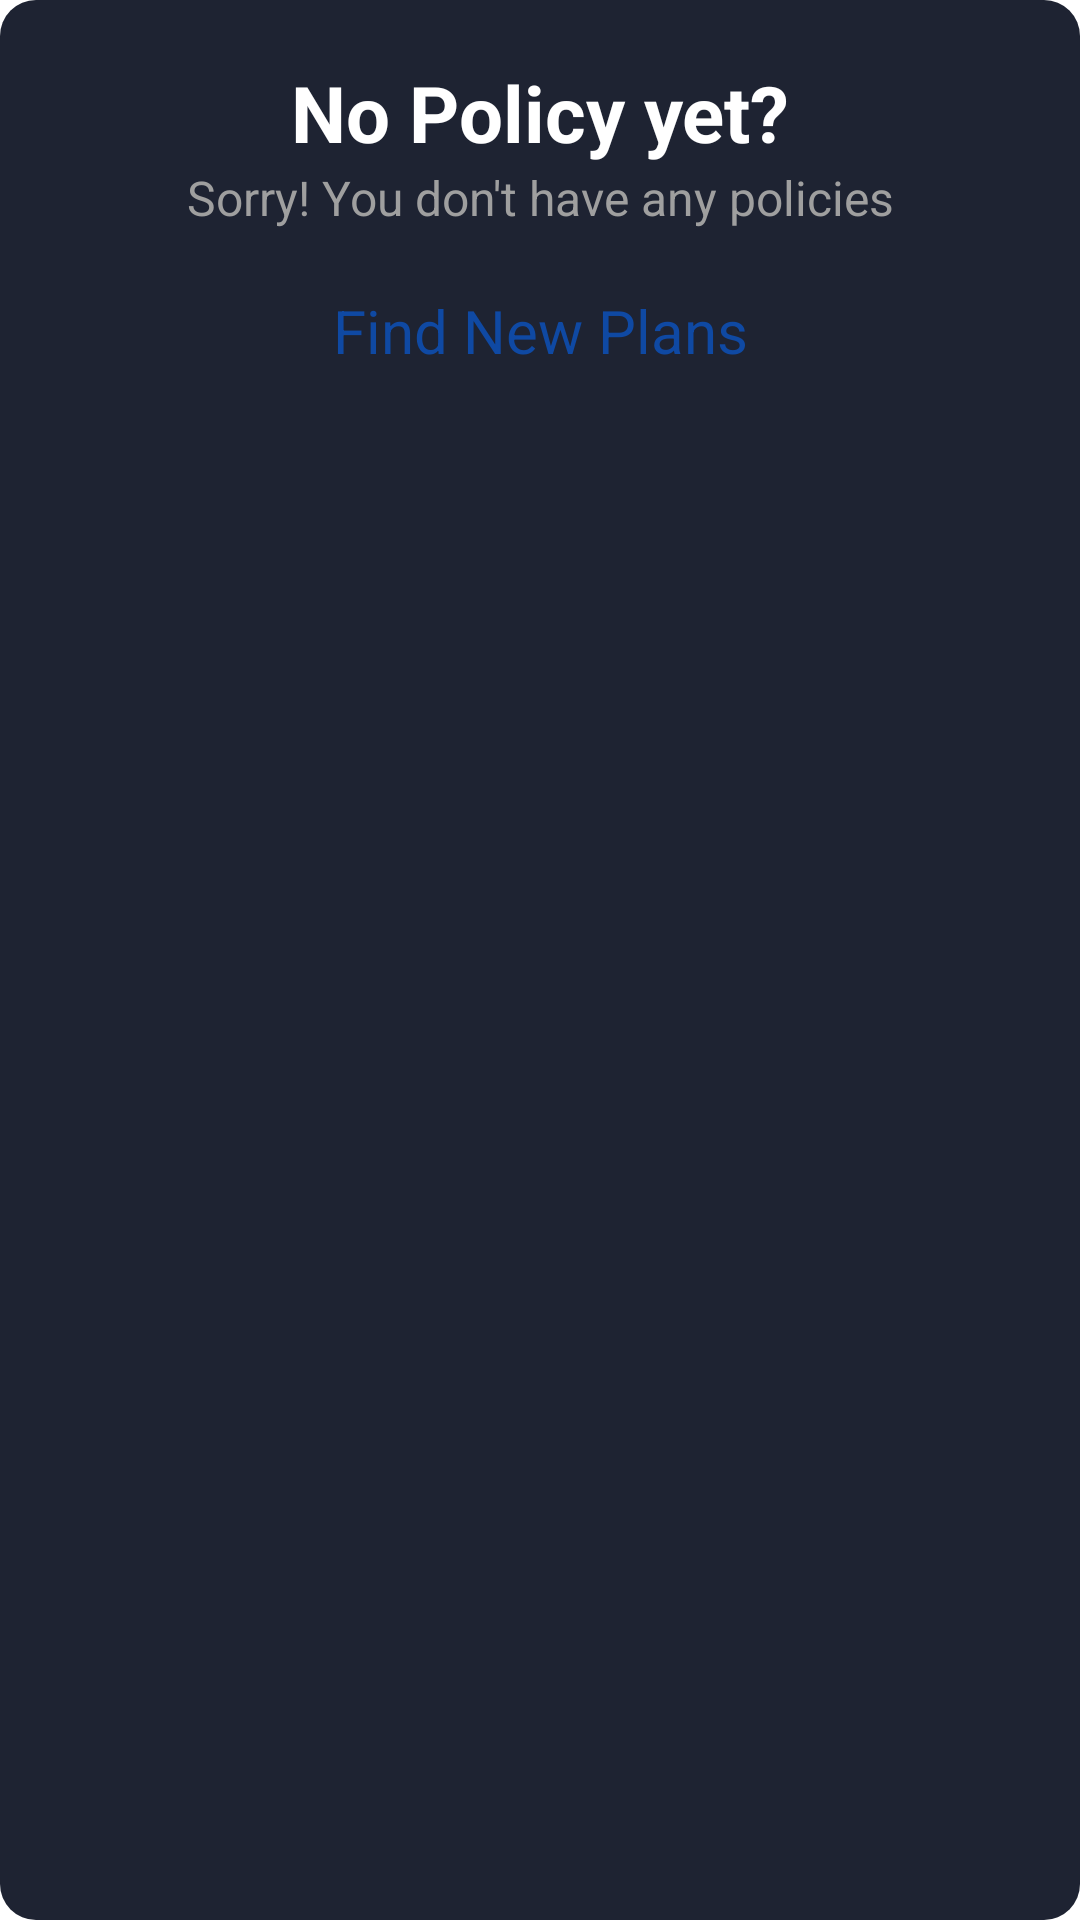

This screen was rendered from an Android layout file. Write that file and the resources it references.
<!-- AndroidManifest.xml: application theme Theme.App.Starting -->
<!-- res/layout/layout_no_policy.xml -->
<?xml version="1.0" encoding="utf-8"?>
<LinearLayout xmlns:android="http://schemas.android.com/apk/res/android"
    android:layout_width="match_parent"
    android:layout_height="150dp"
    android:background="@drawable/shape_rectangle"
    android:orientation="vertical"
    android:layout_marginHorizontal="30dp"
    android:paddingVertical="20dp"
    android:layout_marginTop="30dp">

    <TextView
        android:layout_width="match_parent"
        android:layout_height="wrap_content"
        android:gravity="center"
        android:text="@string/no_policy_yet"
        android:textColor="@color/white"
        android:textSize="26sp"
        android:textStyle="bold" />

    <TextView
        android:layout_width="match_parent"
        android:layout_height="wrap_content"
        android:gravity="center"
        android:text="@string/sorry_you_don_t_have_any_policies"
        android:textColor="@color/gray"
        android:textSize="16sp" />

    <TextView
        android:id="@+id/find_text"
        android:layout_width="match_parent"
        android:layout_height="wrap_content"
        android:gravity="center"
        android:text="@string/find_new_plans"
        android:textColor="@color/blue"
        android:textSize="20sp"
        android:layout_marginTop="20dp"/>

</LinearLayout>
<!-- resources referenced by this layout -->
<resources>
  <color name="blue">#0F49A3</color>
  <color name="gray">#9F9F9F</color>
  <color name="white">#FFFFFF</color>
  <!-- drawable shape_rectangle (drawable) -->
  <?xml version="1.0" encoding="utf-8"?>
  <shape xmlns:android="http://schemas.android.com/apk/res/android"
      android:shape="rectangle">
      <solid android:color="@color/shape_rectangle_background_color"/>
      <corners android:radius="12dp" />
  </shape>
  <string name="find_new_plans">Find New Plans</string>
  <string name="no_policy_yet">No Policy yet?</string>
  <string name="sorry_you_don_t_have_any_policies">Sorry! You don\'t have any policies</string>
  <style name="Theme.App.Starting" parent="Theme.SplashScreen">
          <item name="windowSplashScreenBackground">@color/white</item>
          <item name="windowSplashScreenAnimatedIcon">@drawable/vector__stroke___1_</item>
          <item name="postSplashScreenTheme">@style/Theme.Assured</item>
      </style>
  <color name="shape_rectangle_background_color">#1E2332</color>
  <!-- drawable vector__stroke___1_: vector/xml drawable (drawable, 2160 chars, omitted) -->
  <style name="Theme.Assured" parent="Theme.MaterialComponents.DayNight.NoActionBar">
          
          <item name="colorPrimary">@color/purple_500</item>
          <item name="colorPrimaryVariant">@color/purple_700</item>
          <item name="colorOnPrimary">@color/white</item>
          
          <item name="android:windowLightStatusBar">false</item>
          
          <item name="android:statusBarColor">@color/blue_background</item>
  
      </style>
  <color name="purple_500">#FF6200EE</color>
  <color name="purple_700">#FF3700B3</color>
  <color name="blue_background">#17191F</color>
</resources>
